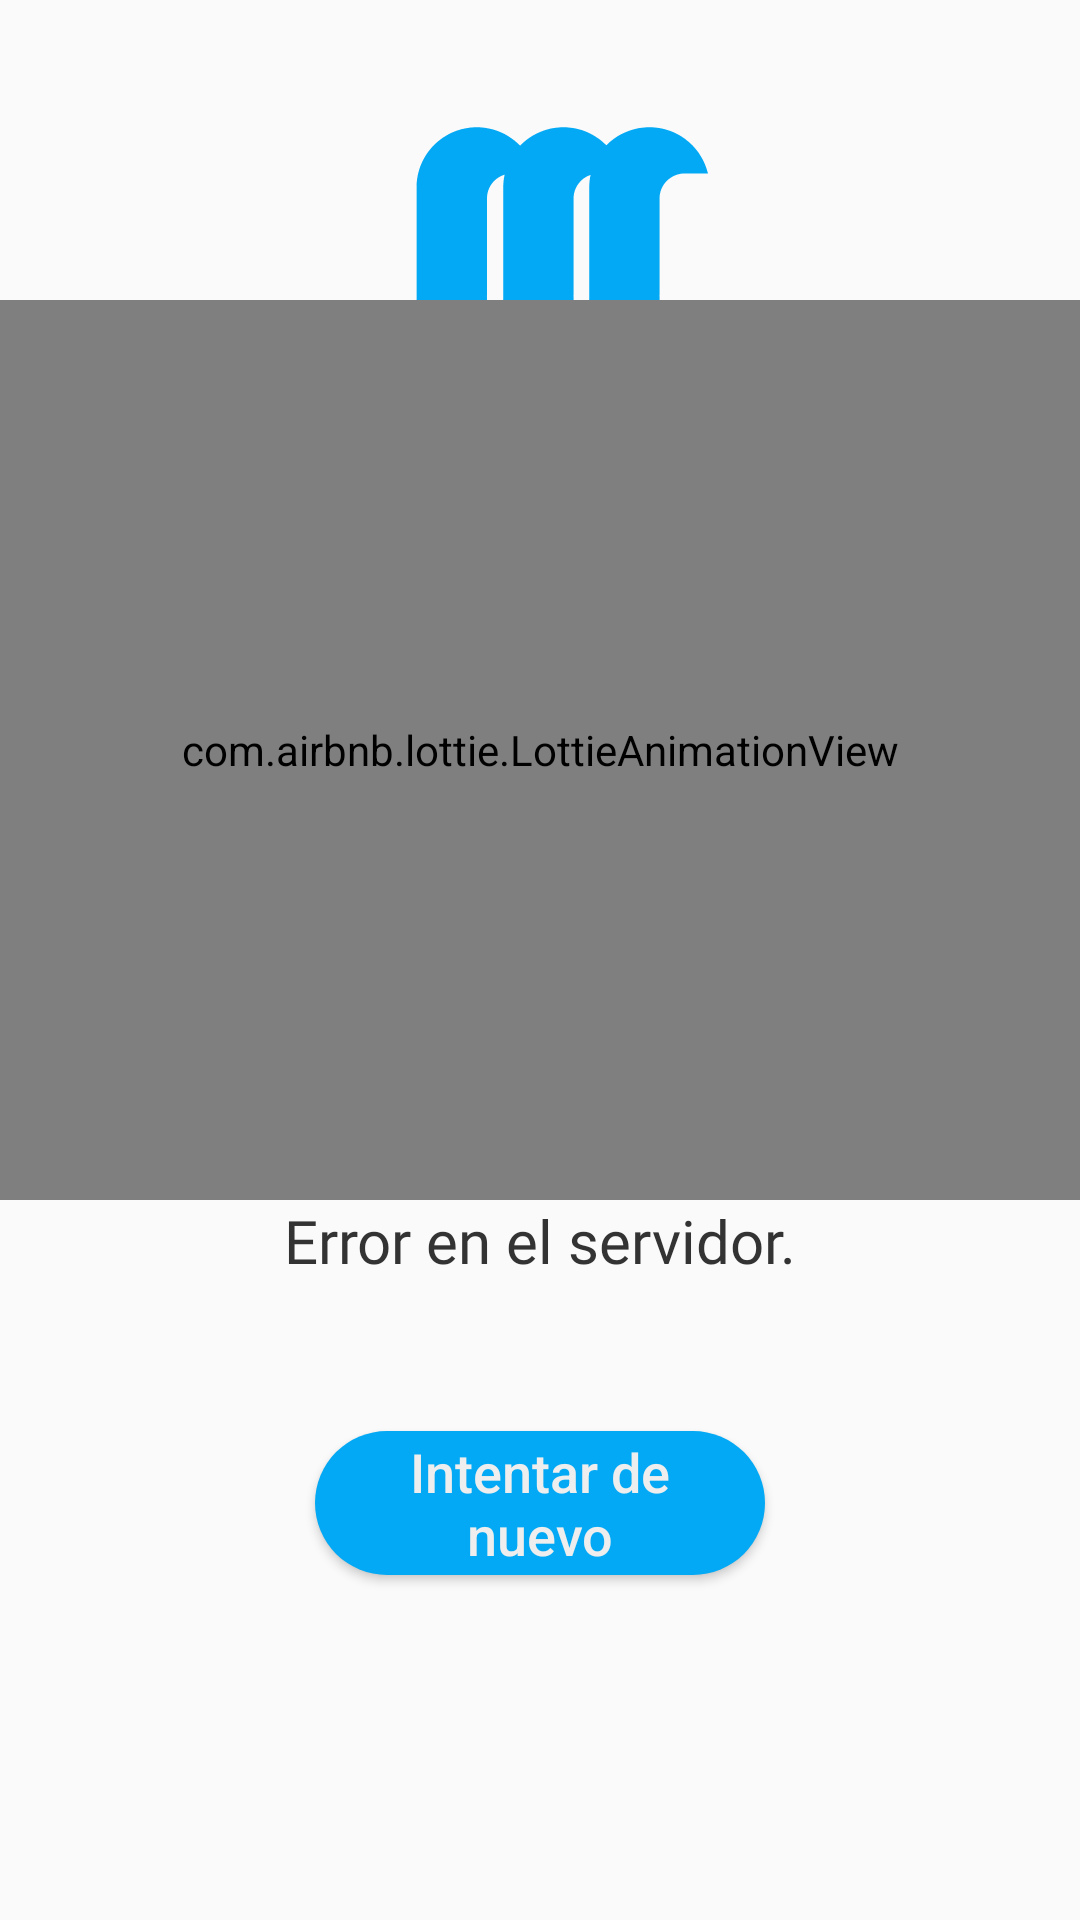

Write the Android layout XML for this screen, with the resource values it uses.
<!-- AndroidManifest.xml: application theme AppTheme -->
<!-- res/layout/fragment_server_error.xml -->
<?xml version="1.0" encoding="utf-8"?>
<RelativeLayout xmlns:android="http://schemas.android.com/apk/res/android"
        xmlns:app="http://schemas.android.com/apk/res-auto"
        xmlns:tools="http://schemas.android.com/tools"
        android:layout_width="match_parent"
        android:layout_height="match_parent"
        tools:context=".fragments.ServerErrorFragment">

    <ScrollView
            android:layout_width="match_parent"
            android:layout_height="match_parent"
            tools:ignore="UselessLeaf">

        <androidx.constraintlayout.widget.ConstraintLayout
                android:layout_width="match_parent"
                android:layout_height="wrap_content">

            <ImageView
                    android:id="@+id/logo"
                    android:layout_width="200dp"
                    android:layout_height="200dp"
                    android:src="@drawable/logo_transparent"
                    app:layout_constraintEnd_toEndOf="parent"
                    app:layout_constraintStart_toStartOf="parent"
                    app:layout_constraintTop_toTopOf="parent" />

            <RelativeLayout
                    android:id="@+id/container_error"
                    android:layout_width="match_parent"
                    android:layout_height="300dp"
                    android:layout_marginTop="100dp"
                    app:layout_constraintTop_toBottomOf="@+id/logo"
                    app:layout_constraintTop_toTopOf="parent">

                <com.airbnb.lottie.LottieAnimationView
                        android:id="@+id/animation_server_error"
                        android:layout_width="match_parent"
                        android:layout_height="match_parent"
                        app:lottie_autoPlay="true"
                        app:lottie_loop="true"
                        app:lottie_rawRes="@raw/error_505" />
            </RelativeLayout>

            <TextView
                    android:id="@+id/text"
                    android:layout_width="350dp"
                    android:layout_height="wrap_content"
                    android:layout_marginLeft="50dp"
                    android:layout_marginRight="50dp"
                    android:fontFamily="@font/san_francisco_original"
                    android:text="@string/msg_500"
                    android:textAlignment="center"
                    android:textColor="#333"
                    android:textSize="20sp"
                    app:layout_constraintEnd_toEndOf="parent"
                    app:layout_constraintStart_toStartOf="parent"
                    app:layout_constraintTop_toBottomOf="@+id/container_error" />

            <Button
                    android:id="@+id/btn_500"
                    android:layout_width="150dp"
                    android:layout_height="wrap_content"
                    android:layout_marginTop="50dp"
                    android:layout_marginBottom="50dp"
                    android:background="@drawable/botto"
                    android:paddingLeft="20dp"
                    android:paddingRight="20dp"
                    android:text="@string/try_again"
                    android:textAllCaps="false"
                    android:textColor="#eee"
                    android:textSize="18sp"
                    app:layout_constraintBottom_toBottomOf="parent"
                    app:layout_constraintEnd_toEndOf="parent"
                    app:layout_constraintStart_toStartOf="parent"
                    app:layout_constraintTop_toBottomOf="@+id/text" />
        </androidx.constraintlayout.widget.ConstraintLayout>
    </ScrollView>


</RelativeLayout>
<!-- resources referenced by this layout -->
<resources>
  <!-- drawable botto (drawable) -->
  <?xml version="1.0" encoding="utf-8"?>
  
  <shape xmlns:android="http://schemas.android.com/apk/res/android" android:shape="rectangle">
  
      <solid android:color="#03A9F4"/>
      <padding android:left="1dp"
               android:top="1dp"            android:right="1dp"
               android:bottom="1dp"/>
      <corners android:radius="35dp"/>
  
  </shape>
  <!-- drawable logo_transparent: png bitmap (drawable-v24, 5135 bytes) -->
  <string name="msg_500">Error en el servidor.</string>
  <string name="try_again">Intentar de nuevo</string>
  <style name="AppTheme" parent="Theme.AppCompat.Light.NoActionBar">
          
          <item name="colorPrimary">@color/colorPrimary</item>
          <item name="colorPrimaryDark">@color/colorPrimaryDark</item>
          <item name="colorAccent">@color/colorAccent</item>
      </style>
  <color name="colorPrimary">#26b5f5</color>
  <color name="colorPrimaryDark">#03a9f4</color>
  <color name="colorAccent">#ffed65</color>
</resources>
